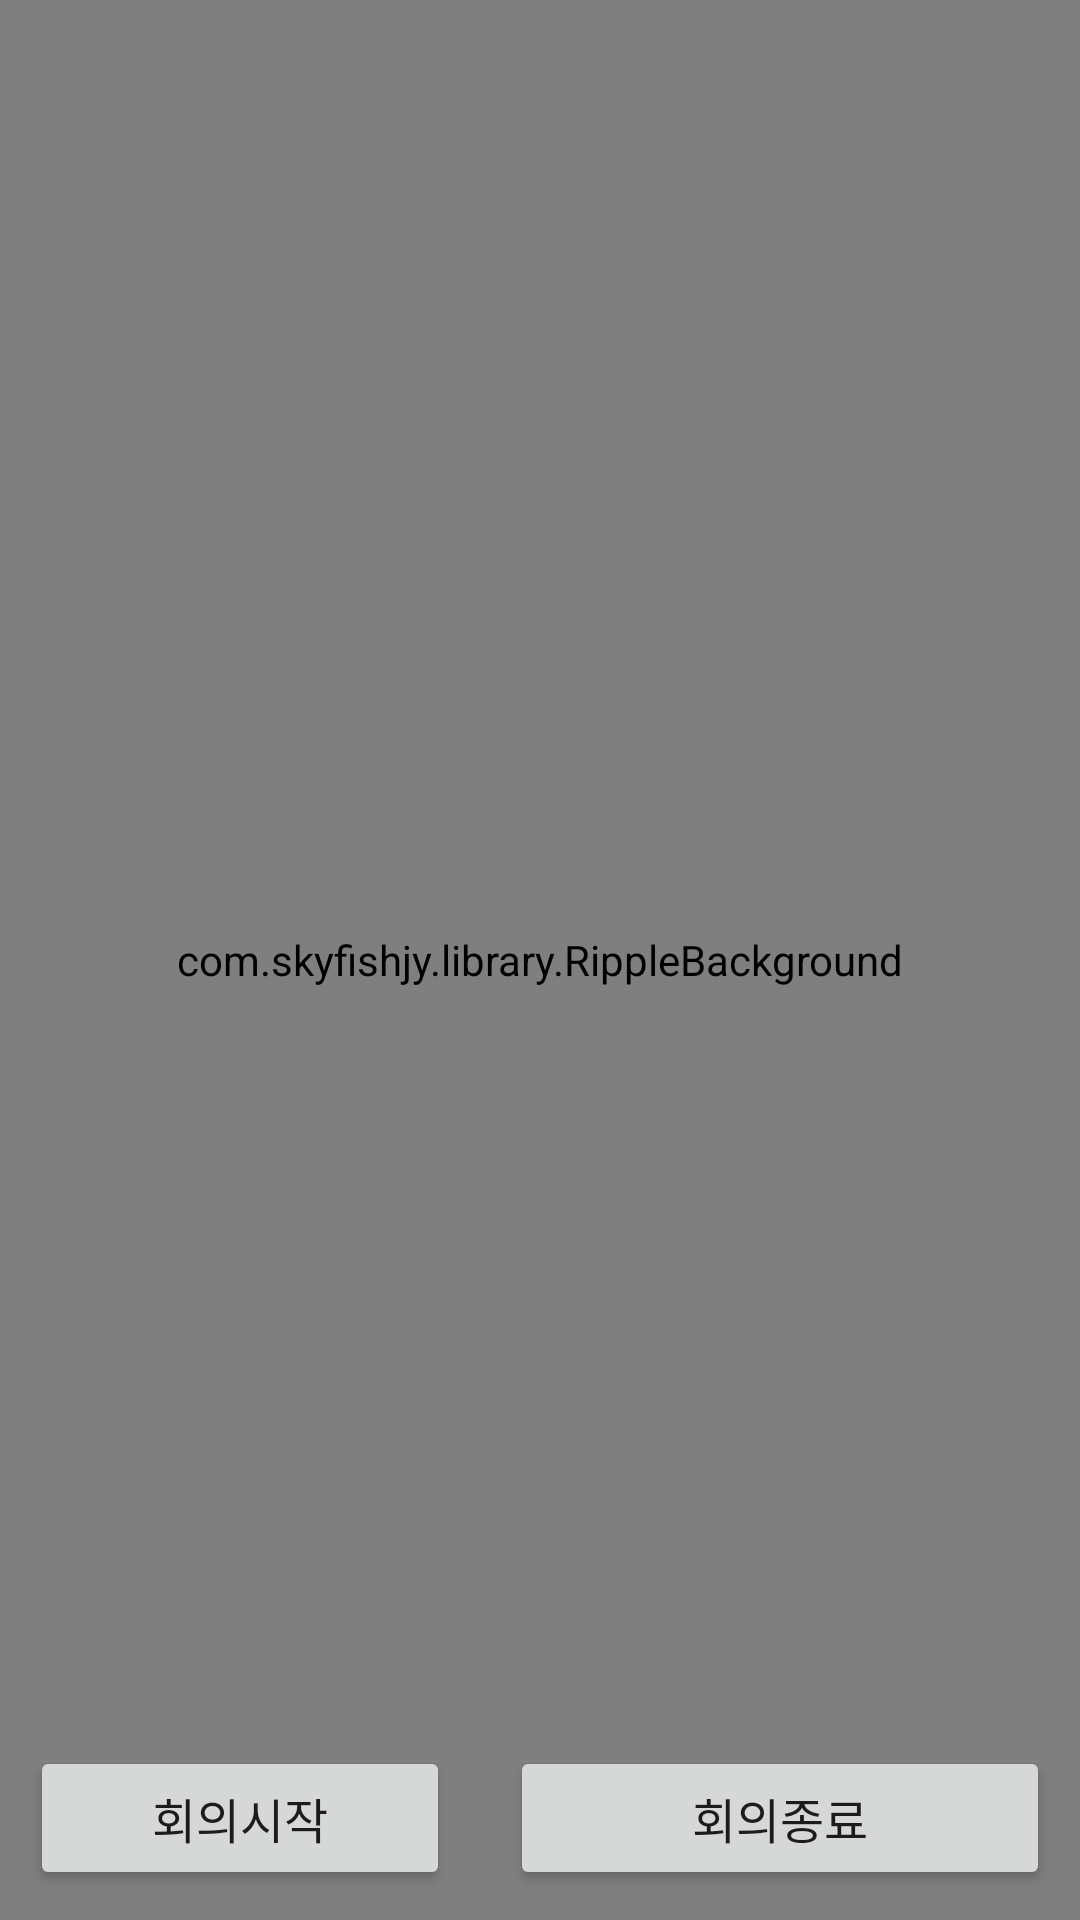

This screen was rendered from an Android layout file. Write that file and the resources it references.
<!-- AndroidManifest.xml: application theme AppTheme -->
<!-- res/layout/activity_room.xml -->
<android.support.v4.widget.DrawerLayout xmlns:android="http://schemas.android.com/apk/res/android"
    xmlns:tools="http://schemas.android.com/tools"
    xmlns:app="http://schemas.android.com/apk/res-auto"
    android:id="@+id/RoomDrawerLayout"
    android:layout_width="match_parent"
    android:layout_height="match_parent"
    tools:context="kr.ac.kit.views.Activities.RoomActivity" >

    <FrameLayout
        android:id="@+id/RoomFrameLayout"
        android:layout_width="match_parent"
        android:layout_height="match_parent" >
    </FrameLayout>
    
    <RelativeLayout
        android:layout_width="match_parent"
        android:layout_height="match_parent" >

        <TextView
            android:id="@+id/startView"
            android:layout_width="match_parent"
            android:layout_height="wrap_content"
            android:layout_alignParentTop="true"
            android:layout_margin="20dp"
            android:text="아직 회의가 시작되지 않았습니다"
            android:textSize="26sp" />

        <com.skyfishjy.library.RippleBackground
            android:id="@+id/rippleBackground"
            android:layout_width="match_parent"
            android:layout_height="match_parent"
            app:rb_color="#0099CC"
            app:rb_duration="3000"
            app:rb_radius="32dp"
            app:rb_rippleAmount="4"
            app:rb_scale="6" >

            <ImageView
                android:id="@+id/micImageView"
                android:layout_width="64dp"
                android:layout_height="64dp"
                android:layout_centerInParent="true"
                android:src="@drawable/redmic" />
        </com.skyfishjy.library.RippleBackground>

        <Button
            android:id="@+id/startBtn"
            android:layout_width="140dp"
            android:layout_height="48dp"
            android:text="회의시작"
            android:gravity="center"
            android:textSize="16sp"
            android:layout_margin="10dp"
            android:layout_alignParentBottom="true"
            android:layout_alignParentLeft="true"/>
        
        <Button
            android:id="@+id/stopBtn"
            android:layout_width="0dp"
            android:layout_height="48dp"
            android:text="회의종료"
            android:gravity="center"
            android:textSize="16sp"
            android:layout_margin="10dp"
            android:layout_toRightOf="@+id/startBtn"
            android:layout_alignParentBottom="true"
            android:layout_alignParentRight="true"/>
    </RelativeLayout>

    <ListView
        android:id="@+id/RoomDrawerListView"
        android:layout_width="240dp"
        android:layout_height="match_parent"
        android:layout_gravity="start"
        android:background="#EDEDED"
        android:choiceMode="singleChoice"
        android:divider="@android:color/transparent"
        android:dividerHeight="0dp" />

</android.support.v4.widget.DrawerLayout>
<!-- resources referenced by this layout -->
<resources>
  <style name="AppTheme" parent="AppBaseTheme">
          
      
      </style>
  <style name="AppBaseTheme" parent="Theme.AppCompat.Light">
          
          
           
      </style>
</resources>
